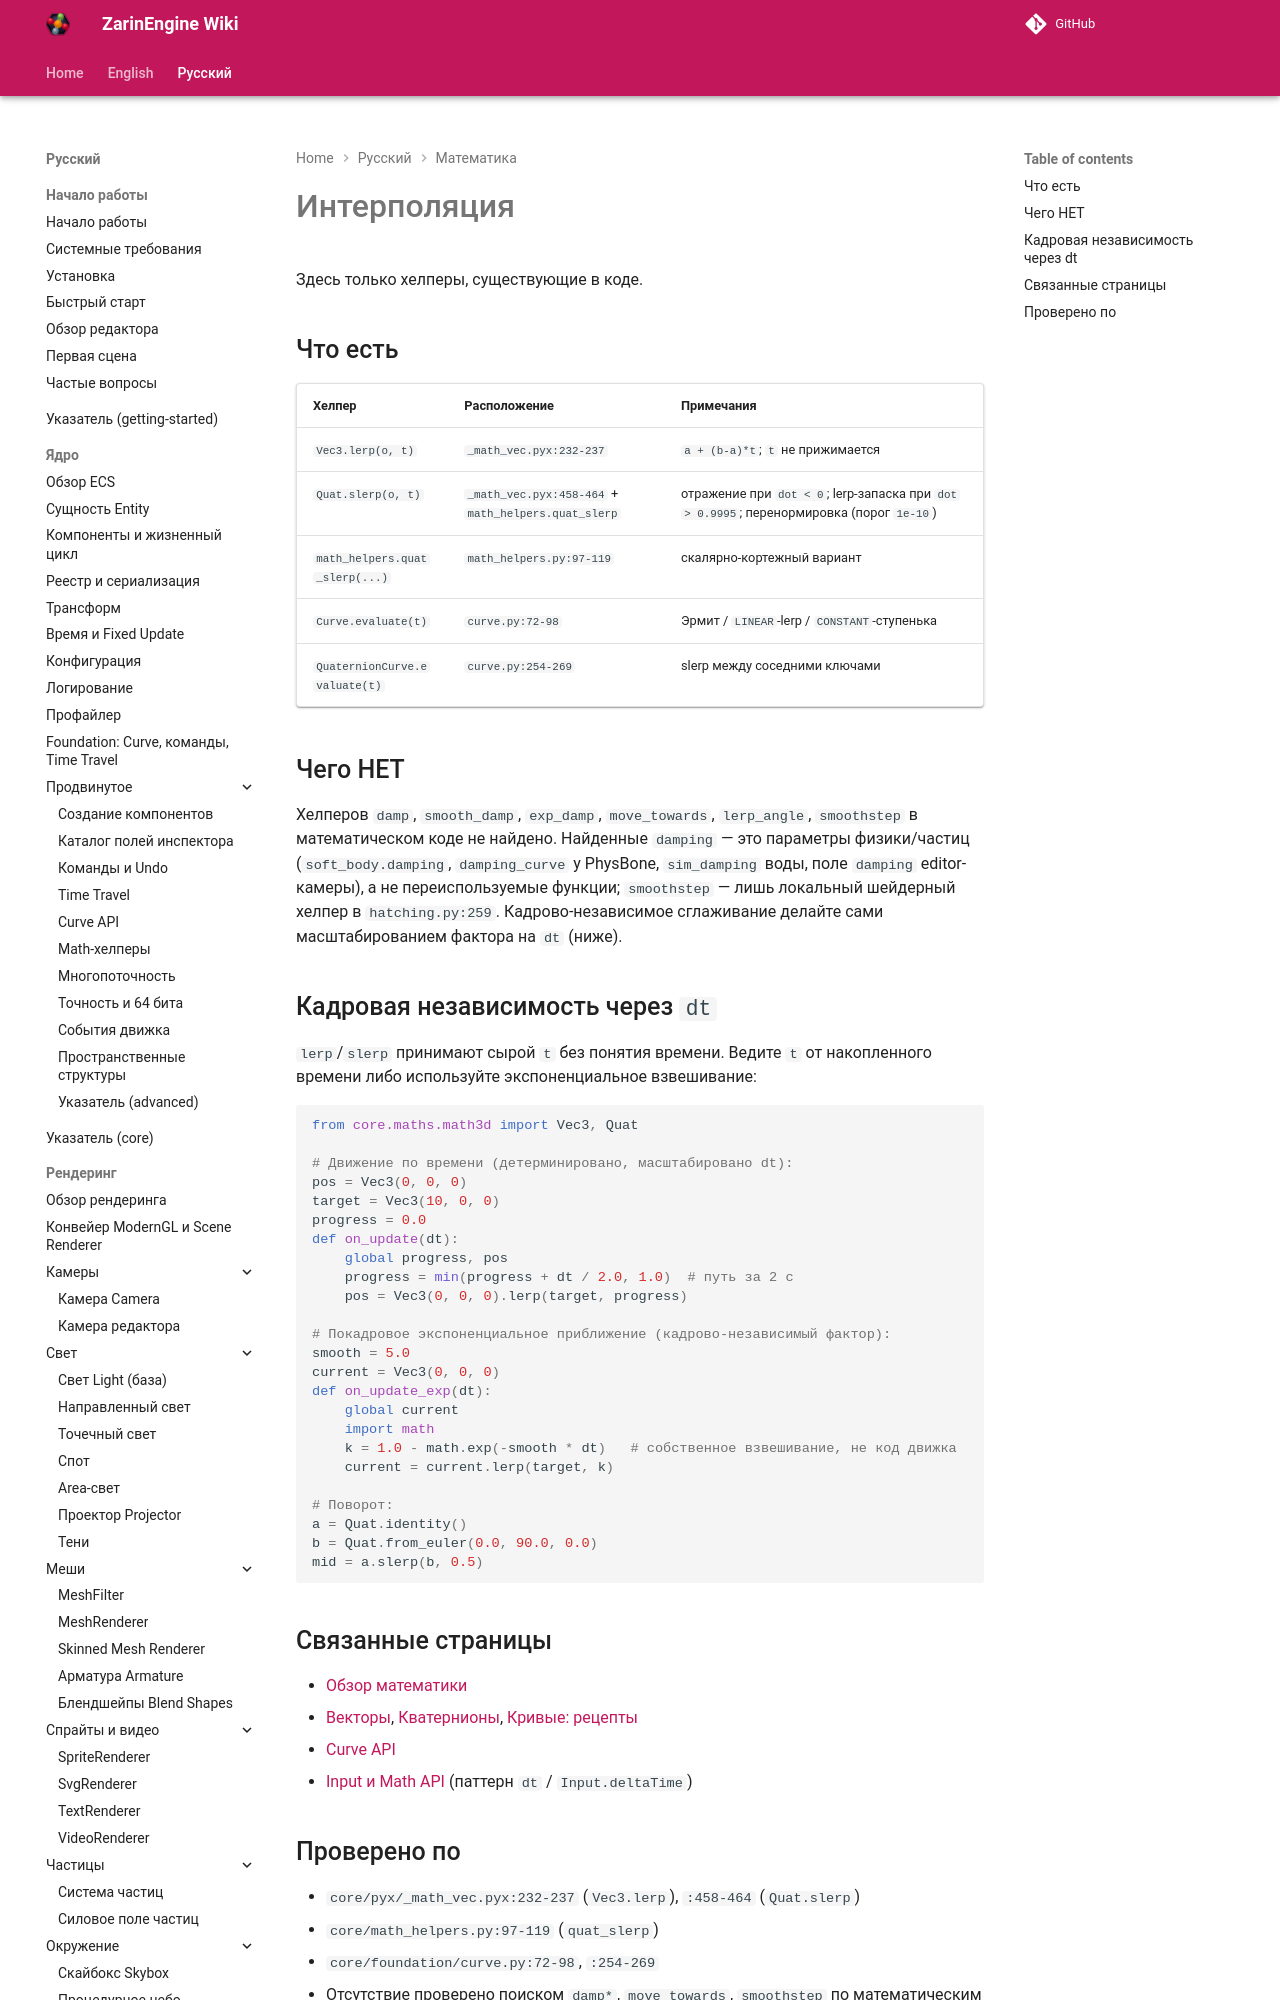

repository: EgorKonstrukt/ZarinEngineWiki · page: ru/math/interpolation/index.html · generator: mkdocs

# Интерполяция

Здесь только хелперы, существующие в коде.

## Что есть

| Хелпер | Расположение | Примечания |
|---|---|---|
| `Vec3.lerp(o, t)` | `_math_vec.pyx:232-237` | `a + (b-a)*t`; `t` не прижимается |
| `Quat.slerp(o, t)` | `_math_vec.pyx:458-464` + `math_helpers.quat_slerp` | отражение при `dot < 0`; lerp-запаска при `dot > 0.9995`; перенормировка (порог `1e-10`) |
| `math_helpers.quat_slerp(...)` | `math_helpers.py:97-119` | скалярно-кортежный вариант |
| `Curve.evaluate(t)` | `curve.py:72
